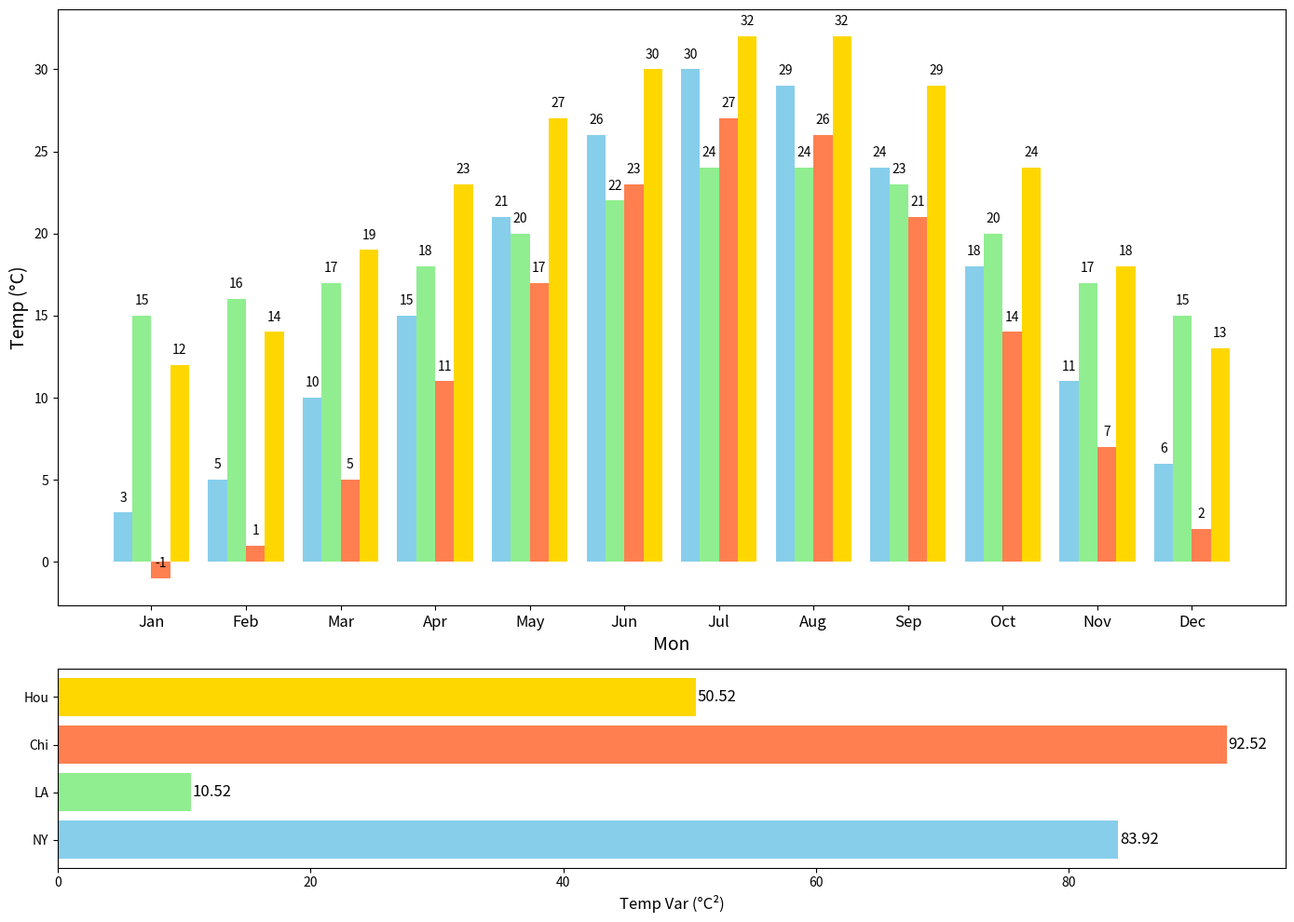

Reproduce this figure in Python.
import matplotlib.pyplot as plt
import numpy as np

months = np.array(['Jan', 'Feb', 'Mar', 'Apr', 'May', 'Jun', 
                   'Jul', 'Aug', 'Sep', 'Oct', 'Nov', 'Dec'])

cities = ['NY', 'LA', 'Chi', 'Hou']

temp_data = np.array([
    [3, 5, 10, 15, 21, 26, 30, 29, 24, 18, 11, 6],
    [15, 16, 17, 18, 20, 22, 24, 24, 23, 20, 17, 15],
    [-1, 1, 5, 11, 17, 23, 27, 26, 21, 14, 7, 2],
    [12, 14, 19, 23, 27, 30, 32, 32, 29, 24, 18, 13]
])

fig, (ax1, ax2) = plt.subplots(nrows=2, ncols=1, figsize=(14, 10), gridspec_kw={'height_ratios': [3, 1]})

bar_width = 0.2
x_positions = np.arange(len(months))
colors = ['skyblue', 'lightgreen', 'coral', 'gold']

for i, city in enumerate(cities):
    ax1.bar(x_positions + i * bar_width, temp_data[i], width=bar_width, color=colors[i])

ax1.set_xlabel('Mon', fontsize=14)
ax1.set_ylabel('Temp (°C)', fontsize=14)
ax1.set_xticks(x_positions + bar_width * 1.5)
ax1.set_xticklabels(months, fontsize=12)

for i in range(len(months)):
    for j in range(len(cities)):
        ax1.text(i + j * bar_width, temp_data[j][i] + 0.5, str(temp_data[j][i]), ha='center', va='bottom', fontsize=10)

variances = np.var(temp_data, axis=1)
ax2.barh(cities, variances, color=colors)

ax2.set_xlabel('Temp Var (°C²)', fontsize=12)

for i in range(len(cities)):
    ax2.text(variances[i] + 0.1, i, f'{variances[i]:.2f}', va='center', fontsize=12)

plt.tight_layout()
plt.show()
